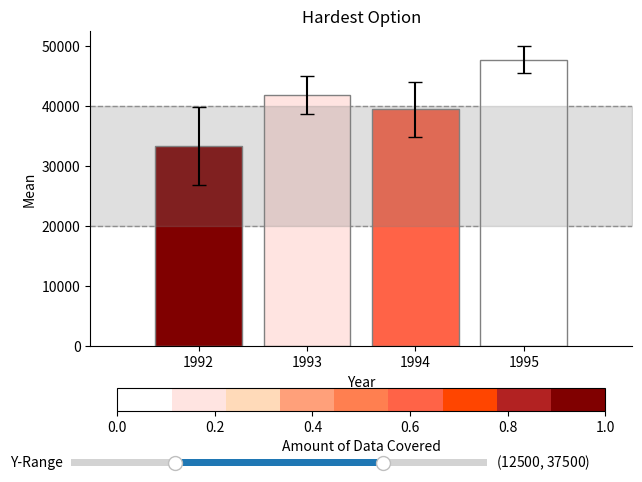

Source code (Python):
import pandas as pd
import numpy as np
import matplotlib.pyplot as plt
from matplotlib.colors import ListedColormap
from matplotlib.widgets import RangeSlider


#from ipywidgets import interact
#import ipywidgets as widgets

np.random.seed(12345)

df = pd.DataFrame([np.random.normal(32000,200000,3650), 
                   np.random.normal(43000,100000,3650), 
                   np.random.normal(43500,140000,3650), 
                   np.random.normal(48000,70000,3650)], 
                  index=[1992,1993,1994,1995])

df = df.T
df

mean_value = list(df.mean())
std_dev = list(df.std())
conf_int = []
lower_ci = []
upper_ci = []
bars = []
yinitial = [20000,40000]
yu = max(yinitial)
yl = min(yinitial)

fig, ax = plt.subplots()

for i in range(len(mean_value)):
    lower_ci.append(mean_value[i] - 1.96*(std_dev[i]/np.sqrt(len(df))))
    upper_ci.append(mean_value[i] + 1.96*(std_dev[i]/np.sqrt(len(df))))
    conf_int.append(upper_ci[i] - lower_ci[i])
conf_int

# If y = scalar value >> symmetric error (value - lower / upper - lower)
# If y = array >> assymetric error >> yerr = [lower_errors, upper_errors] 
#   upper_errors & lower_error are a list of values

colors = ['white', 'mistyrose','peachpuff','lightsalmon','coral','tomato',
          'orangered','firebrick','maroon']

cmap = ListedColormap(colors)
sm = plt.cm.ScalarMappable(cmap=cmap, norm=plt.Normalize(0, 1))
sm.set_array([])  # You can set an array here to explicitly specify the range

for i in range(len(df.columns)):
    if yu < lower_ci[i] or yl > upper_ci[i]:
        norm_distance = 0
    elif yu > upper_ci[i] and yl < lower_ci[i]:
        norm_distance = 1
    elif yu < upper_ci[i] and yl < lower_ci[i]:
        norm_distance = (yu - lower_ci[i]) / (upper_ci[i] - lower_ci[i])
    elif yu > upper_ci[i] and yl > lower_ci[i]:
        norm_distance = (upper_ci[i] - yl) / (upper_ci[i] - lower_ci[i])
    else:
        norm_distance = (yu - yl)/(upper_ci[i] - lower_ci[i])
    bar = ax.bar(i, mean_value[i], yerr=(upper_ci[i] - mean_value[i]), align = 'center', capsize=5, edgecolor = 'grey', 
                 color = sm.to_rgba(norm_distance))
    bars.append(bar[0])


ax.set_xticks(range(len(df.columns)), df.columns) 
ax.set_xlabel('Year')
ax.set_ylabel('Mean')
ax.set_title('Hardest Option')
ax.set_xlim(-1,4)
ax.axhline(yu, zorder=0, alpha = 0.8, linewidth=1, linestyle='dashed', color = 'grey')
ax.axhline(yl, zorder=0, alpha = 0.8, linewidth=1, linestyle='dashed', color = 'grey')
fill = ax.fill_between(range(-1, len(df.columns)+1), yu, yl, alpha = 0.25, color = 'grey')
ax.spines[['right', 'top']].set_visible(False)

#txt = ax.text(-0.3, 48000, f'y = {int(y)}', bbox=dict(facecolor='white', edgecolor = 'black', boxstyle = 'square'))

# Add a slider for adjusting the y-value range
axcolor = 'lightgoldenrodyellow'
axrange = plt.axes([0.1, 0.01, 0.65, 0.03], facecolor=axcolor)
y_range_slider = RangeSlider(axrange, 'Y-Range', 0,50000)


sm = plt.cm.ScalarMappable(cmap=cmap) #, norm=plt.Normalize(0, 1)
sm.set_array([])
cbar = plt.colorbar(sm, ax=ax, pad=0.1, orientation = 'horizontal', shrink = 0.9,aspect = 22)
cbar.set_label('Amount of Data Covered')
plt.tight_layout()

def update(val):
    global bars

    # Get the current y-value range from the slider
    y_min, y_max = y_range_slider.val
    
    # Update the fill_between
    dummy = ax.fill_between(range(-1, len(df.columns)+1), y_max, y_min, alpha = 0, color = 'grey')
    dp = dummy.get_paths()[0]
    dummy.remove()
    fill.set_paths([dp.vertices])

    # Update the position of the horizontal lines
    ax.lines[-1].set_ydata(y_min)
    ax.lines[-2].set_ydata(y_max)

    # Update bar colors based on the y-value range
    for i in range(len(df.columns)):
            if y_max < lower_ci[i] or y_min > upper_ci[i]:
                norm_distance = 0
            elif y_max > upper_ci[i] and y_min < lower_ci[i]:
                norm_distance = 1
            elif y_max < upper_ci[i] and y_min < lower_ci[i]:
                norm_distance = (y_max - lower_ci[i]) / (upper_ci[i] - lower_ci[i])
            elif y_max > upper_ci[i] and y_min > lower_ci[i]:
                norm_distance = (upper_ci[i] - y_min) / (upper_ci[i] - lower_ci[i])
            else:
                norm_distance = (y_max - y_min)/(upper_ci[i] - lower_ci[i])
            bars[i].set_color(sm.to_rgba(norm_distance))
            bars[i].set_edgecolor('grey')

    
    # Redraw the figure
    fig.canvas.draw_idle()

# Attach the update function to the slider
y_range_slider.on_changed(update)

plt.show()

